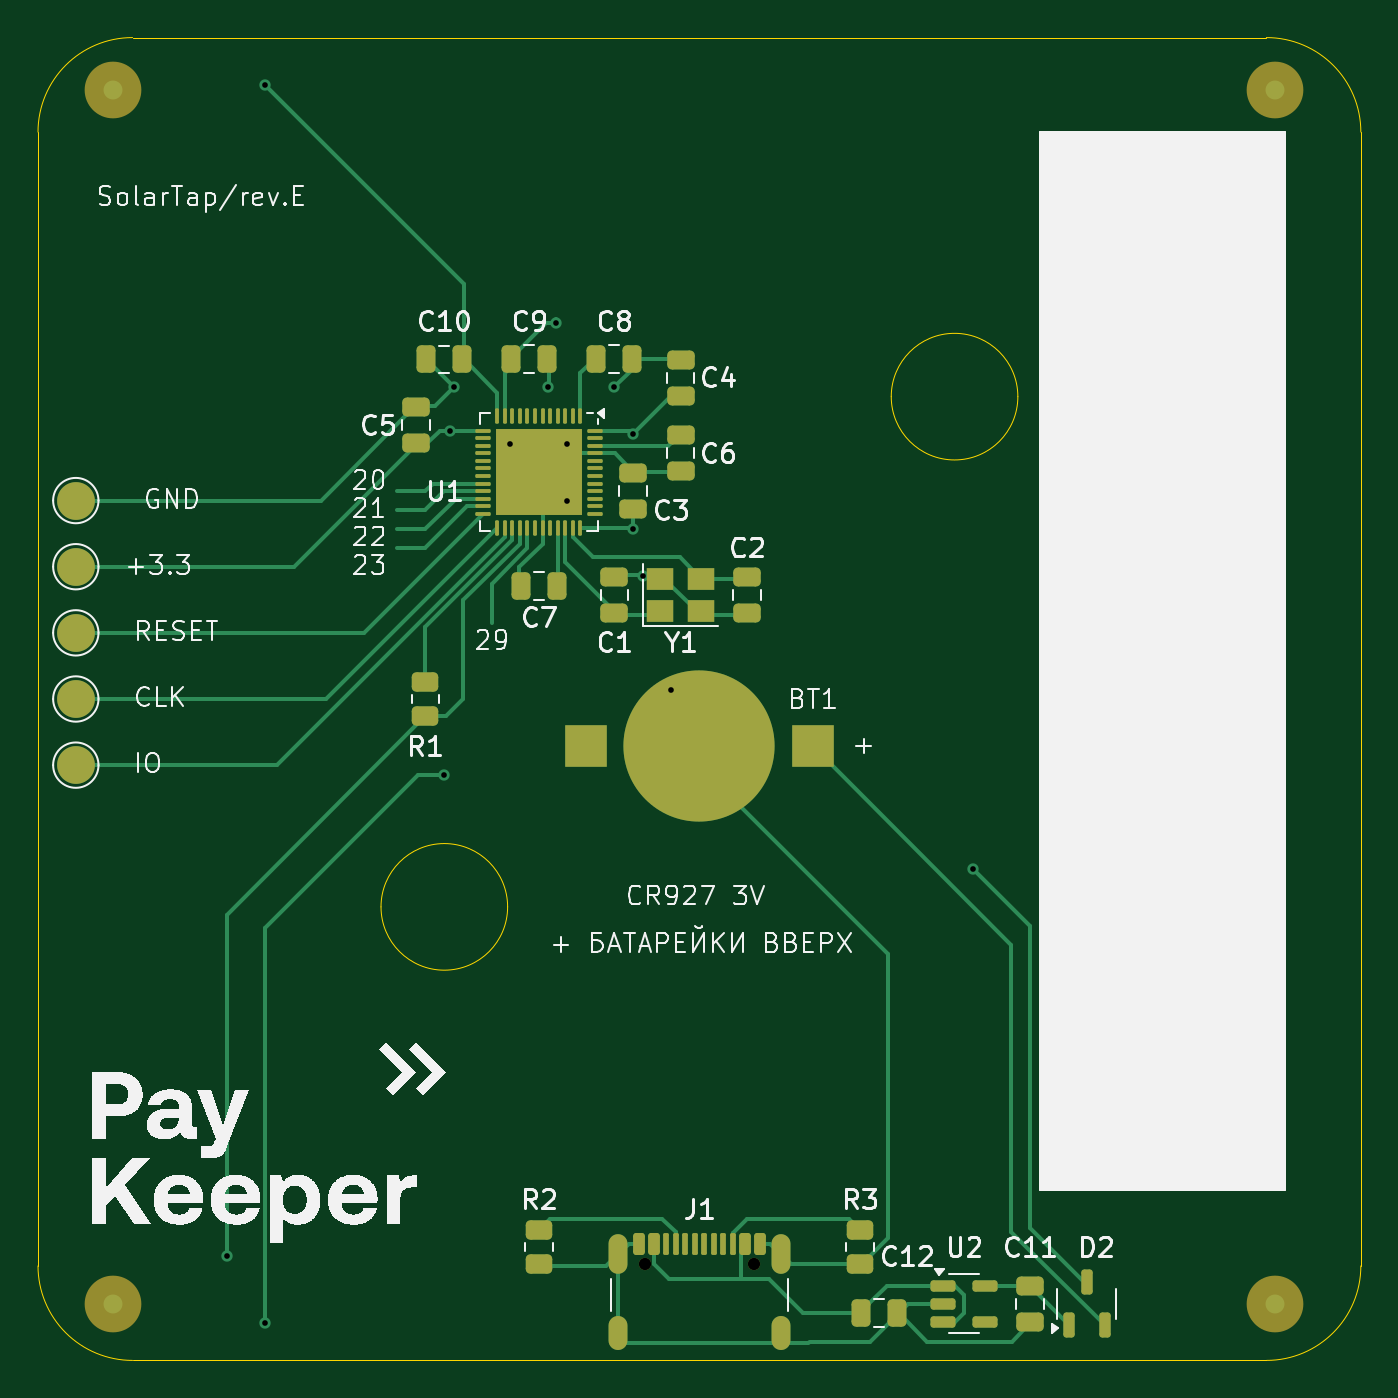
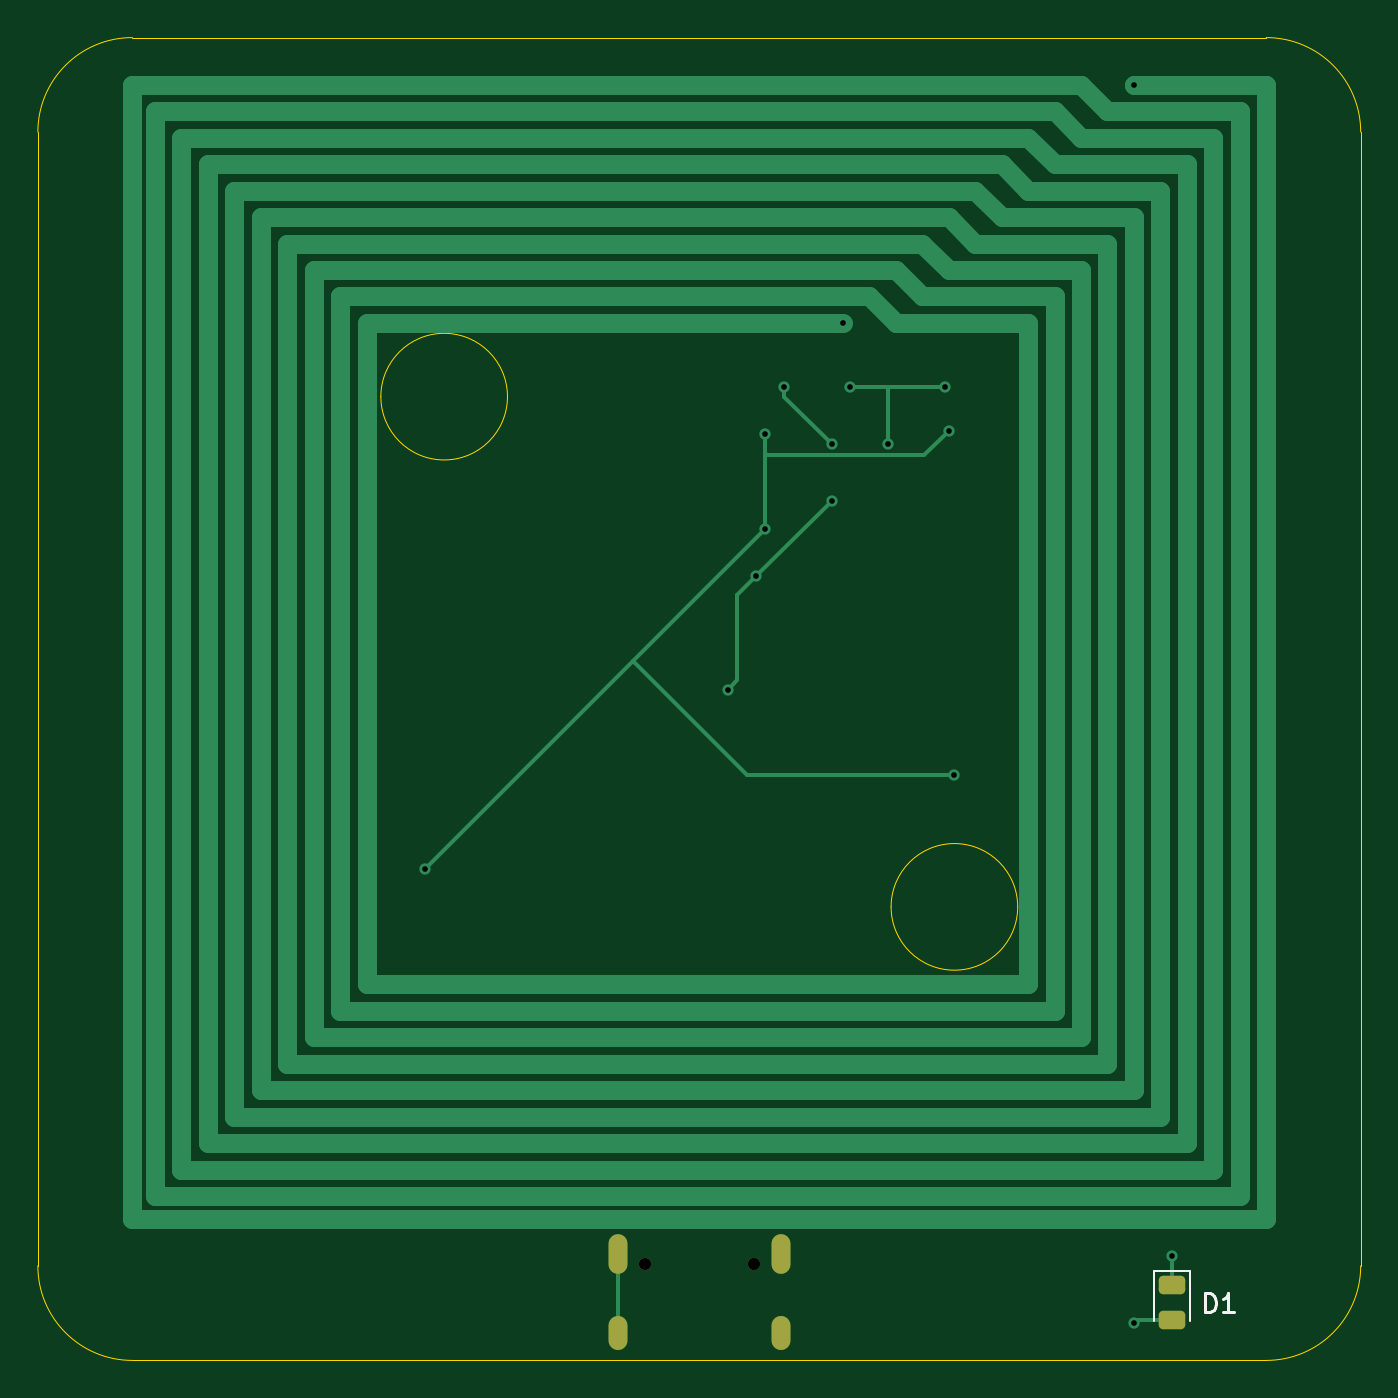
Circuit board: 11 layer files. Board 70.0 x 70.0 mm.
- bottom_copper: solartap_mcu_clear_60x60_g400-B_Cu.gbr (6376 bytes)
- bottom_mask: solartap_mcu_clear_60x60_g400-B_Mask.gbr (1510 bytes)
- paste: solartap_mcu_clear_60x60_g400-B_Paste.gbr (1238 bytes)
- bottom_silk: solartap_mcu_clear_60x60_g400-B_Silkscreen.gbr (1582 bytes)
- outline: solartap_mcu_clear_60x60_g400-Edge_Cuts.gbr (1346 bytes)
- top_copper: solartap_mcu_clear_60x60_g400-F_Cu.gbr (20958 bytes)
- top_mask: solartap_mcu_clear_60x60_g400-F_Mask.gbr (6360 bytes)
- paste: solartap_mcu_clear_60x60_g400-F_Paste.gbr (6052 bytes)
- top_silk: solartap_mcu_clear_60x60_g400-F_Silkscreen.gbr (98150 bytes)
- drill: solartap_mcu_clear_60x60_g400-NPTH.drl (406 bytes)
- drill: solartap_mcu_clear_60x60_g400-PTH.drl (889 bytes)

=== bottom_copper: solartap_mcu_clear_60x60_g400-B_Cu.gbr ===
%TF.GenerationSoftware,KiCad,Pcbnew,8.0.5-8.0.5-0~ubuntu24.04.1*%
%TF.CreationDate,2024-10-21T14:47:57+05:00*%
%TF.ProjectId,solartap_mcu_clear_60x60_g400,736f6c61-7274-4617-905f-6d63755f636c,rev?*%
%TF.SameCoordinates,Original*%
%TF.FileFunction,Copper,L2,Bot*%
%TF.FilePolarity,Positive*%
%FSLAX46Y46*%
G04 Gerber Fmt 4.6, Leading zero omitted, Abs format (unit mm)*
G04 Created by KiCad (PCBNEW 8.0.5-8.0.5-0~ubuntu24.04.1) date 2024-10-21 14:47:57*
%MOMM*%
%LPD*%
G01*
G04 APERTURE LIST*
G04 Aperture macros list*
%AMRoundRect*
0 Rectangle with rounded corners*
0 $1 Rounding radius*
0 $2 $3 $4 $5 $6 $7 $8 $9 X,Y pos of 4 corners*
0 Add a 4 corners polygon primitive as box body*
4,1,4,$2,$3,$4,$5,$6,$7,$8,$9,$2,$3,0*
0 Add four circle primitives for the rounded corners*
1,1,$1+$1,$2,$3*
1,1,$1+$1,$4,$5*
1,1,$1+$1,$6,$7*
1,1,$1+$1,$8,$9*
0 Add four rect primitives between the rounded corners*
20,1,$1+$1,$2,$3,$4,$5,0*
20,1,$1+$1,$4,$5,$6,$7,0*
20,1,$1+$1,$6,$7,$8,$9,0*
20,1,$1+$1,$8,$9,$2,$3,0*%
G04 Aperture macros list end*
%TA.AperFunction,ComponentPad*%
%ADD10O,1.000000X2.100000*%
%TD*%
%TA.AperFunction,ComponentPad*%
%ADD11O,1.000000X1.800000*%
%TD*%
%TA.AperFunction,SMDPad,CuDef*%
%ADD12RoundRect,0.243750X-0.456250X0.243750X-0.456250X-0.243750X0.456250X-0.243750X0.456250X0.243750X0*%
%TD*%
%TA.AperFunction,ViaPad*%
%ADD13C,0.600000*%
%TD*%
%TA.AperFunction,Conductor*%
%ADD14C,0.200000*%
%TD*%
%TA.AperFunction,Conductor*%
%ADD15C,1.000000*%
%TD*%
G04 APERTURE END LIST*
D10*
%TO.P,J1,S1,SHIELD*%
%TO.N,GND*%
X90680000Y-104395000D03*
D11*
X90680000Y-108575000D03*
D10*
X99320000Y-104395000D03*
D11*
X99320000Y-108575000D03*
%TD*%
D12*
%TO.P,D1,1,K*%
%TO.N,Net-(D1-K)*%
X70000000Y-106000000D03*
%TO.P,D1,2,A*%
%TO.N,+3.3V*%
X70000000Y-107875000D03*
%TD*%
D13*
%TO.N,+3.3V*%
X72000000Y-108000000D03*
X81800000Y-60800000D03*
X81500000Y-79000000D03*
X91500000Y-66000000D03*
X91500000Y-61000000D03*
X109500000Y-84000000D03*
%TO.N,GND*%
X88000000Y-61500000D03*
X93500000Y-74500000D03*
X88000000Y-64500000D03*
X87000000Y-58500000D03*
X90500000Y-58500000D03*
X92000000Y-68500000D03*
X85000000Y-61500000D03*
X82000000Y-58500000D03*
%TO.N,Net-(U1-NFC1{slash}P0.09)*%
X87400000Y-55100000D03*
X72000000Y-42500000D03*
%TO.N,Net-(D1-K)*%
X70000000Y-104500000D03*
%TD*%
D14*
%TO.N,+3.3V*%
X91400000Y-62100000D02*
X91500000Y-62000000D01*
X91500000Y-62000000D02*
X91500000Y-66000000D01*
X81500000Y-79000000D02*
X92500000Y-79000000D01*
X71875000Y-107875000D02*
X70000000Y-107875000D01*
X91500000Y-61000000D02*
X91500000Y-62000000D01*
X109500000Y-84000000D02*
X91500000Y-66000000D01*
X83100000Y-62100000D02*
X91400000Y-62100000D01*
X72000000Y-108000000D02*
X71875000Y-107875000D01*
X92500000Y-79000000D02*
X98500000Y-73000000D01*
X81800000Y-60800000D02*
X83100000Y-62100000D01*
%TO.N,GND*%
X93000000Y-69500000D02*
X92000000Y-68500000D01*
X88000000Y-61500000D02*
X90500000Y-59000000D01*
X99320000Y-104395000D02*
X99320000Y-108575000D01*
X85000000Y-61500000D02*
X85000000Y-58500000D01*
X92000000Y-68500000D02*
X88000000Y-64500000D01*
X93500000Y-74500000D02*
X93000000Y-74000000D01*
X84000000Y-58500000D02*
X87000000Y-58500000D01*
X90500000Y-59000000D02*
X90500000Y-58500000D01*
X82000000Y-58500000D02*
X84000000Y-58500000D01*
X93000000Y-74000000D02*
X93000000Y-69500000D01*
D15*
%TO.N,Net-(U1-NFC1{slash}P0.09)*%
X122400000Y-45300000D02*
X77600000Y-45300000D01*
X81800000Y-49500000D02*
X80400000Y-50900000D01*
X74800000Y-45300000D02*
X67800000Y-45300000D01*
X76200000Y-91500000D02*
X114000000Y-91500000D01*
X83200000Y-50900000D02*
X81800000Y-52300000D01*
X83200000Y-53700000D02*
X76200000Y-53700000D01*
X118200000Y-49500000D02*
X81800000Y-49500000D01*
X84600000Y-52300000D02*
X83200000Y-53700000D01*
X67800000Y-45300000D02*
X67800000Y-99900000D01*
X86000000Y-53700000D02*
X84600000Y-55100000D01*
X72000000Y-49500000D02*
X72000000Y-95700000D01*
X114000000Y-91500000D02*
X114000000Y-53700000D01*
X123800000Y-43900000D02*
X76200000Y-43900000D01*
X65000000Y-102500000D02*
X125000000Y-102500000D01*
X65000000Y-42500000D02*
X65000000Y-102500000D01*
X118200000Y-95700000D02*
X118200000Y-49500000D01*
X76200000Y-46700000D02*
X69200000Y-46700000D01*
X77600000Y-55100000D02*
X77600000Y-90100000D01*
X76200000Y-53700000D02*
X76200000Y-91500000D01*
X116800000Y-50900000D02*
X83200000Y-50900000D01*
X121000000Y-46700000D02*
X79000000Y-46700000D01*
X79000000Y-46700000D02*
X77600000Y-48100000D01*
X69200000Y-46700000D02*
X69200000Y-98500000D01*
X76200000Y-43900000D02*
X74800000Y-45300000D01*
X70600000Y-48100000D02*
X70600000Y-97100000D01*
X122400000Y-99900000D02*
X122400000Y-45300000D01*
X72000000Y-95700000D02*
X118200000Y-95700000D01*
X74800000Y-92900000D02*
X115400000Y-92900000D01*
X84600000Y-55100000D02*
X83200000Y-55100000D01*
X80400000Y-50900000D02*
X73400000Y-50900000D01*
X73400000Y-50900000D02*
X73400000Y-94300000D01*
X67800000Y-99900000D02*
X122400000Y-99900000D01*
X112600000Y-90100000D02*
X112600000Y-55100000D01*
X74800000Y-52300000D02*
X74800000Y-92900000D01*
X123800000Y-101300000D02*
X123800000Y-43900000D01*
X73400000Y-43900000D02*
X66400000Y-43900000D01*
X81800000Y-52300000D02*
X74800000Y-52300000D01*
X74800000Y-42500000D02*
X73400000Y-43900000D01*
X66400000Y-101300000D02*
X123800000Y-101300000D01*
X115400000Y-52300000D02*
X84600000Y-52300000D01*
X77600000Y-90100000D02*
X112600000Y-90100000D01*
X77600000Y-45300000D02*
X76200000Y-46700000D01*
X119600000Y-48100000D02*
X80400000Y-48100000D01*
X125000000Y-42500000D02*
X74800000Y-42500000D01*
X79000000Y-49500000D02*
X72000000Y-49500000D01*
X77600000Y-48100000D02*
X70600000Y-48100000D01*
X116800000Y-94300000D02*
X116800000Y-50900000D01*
X70600000Y-97100000D02*
X119600000Y-97100000D01*
X69200000Y-98500000D02*
X121000000Y-98500000D01*
X73400000Y-94300000D02*
X116800000Y-94300000D01*
X119600000Y-97100000D02*
X119600000Y-48100000D01*
X66400000Y-43900000D02*
X66400000Y-101300000D01*
X83200000Y-55100000D02*
X77600000Y-55100000D01*
X114000000Y-53700000D02*
X86000000Y-53700000D01*
X125000000Y-102500000D02*
X125000000Y-42500000D01*
X115400000Y-92900000D02*
X115400000Y-52300000D01*
X121000000Y-98500000D02*
X121000000Y-46700000D01*
X71900000Y-42500000D02*
X72000000Y-42500000D01*
X112600000Y-55100000D02*
X87400000Y-55100000D01*
X72000000Y-42500000D02*
X65000000Y-42500000D01*
X80400000Y-48100000D02*
X79000000Y-49500000D01*
D14*
%TO.N,Net-(D1-K)*%
X70000000Y-104500000D02*
X70000000Y-106000000D01*
%TD*%
M02*

=== bottom_mask: solartap_mcu_clear_60x60_g400-B_Mask.gbr (1510 bytes, source withheld) ===
=== paste: solartap_mcu_clear_60x60_g400-B_Paste.gbr (1238 bytes, source withheld) ===
=== bottom_silk: solartap_mcu_clear_60x60_g400-B_Silkscreen.gbr ===
%TF.GenerationSoftware,KiCad,Pcbnew,8.0.5-8.0.5-0~ubuntu24.04.1*%
%TF.CreationDate,2024-10-21T14:47:57+05:00*%
%TF.ProjectId,solartap_mcu_clear_60x60_g400,736f6c61-7274-4617-905f-6d63755f636c,rev?*%
%TF.SameCoordinates,Original*%
%TF.FileFunction,Legend,Bot*%
%TF.FilePolarity,Positive*%
%FSLAX46Y46*%
G04 Gerber Fmt 4.6, Leading zero omitted, Abs format (unit mm)*
G04 Created by KiCad (PCBNEW 8.0.5-8.0.5-0~ubuntu24.04.1) date 2024-10-21 14:47:57*
%MOMM*%
%LPD*%
G01*
G04 APERTURE LIST*
%ADD10C,0.150000*%
%ADD11C,0.120000*%
G04 APERTURE END LIST*
D10*
X68238094Y-107454819D02*
X68238094Y-106454819D01*
X68238094Y-106454819D02*
X67999999Y-106454819D01*
X67999999Y-106454819D02*
X67857142Y-106502438D01*
X67857142Y-106502438D02*
X67761904Y-106597676D01*
X67761904Y-106597676D02*
X67714285Y-106692914D01*
X67714285Y-106692914D02*
X67666666Y-106883390D01*
X67666666Y-106883390D02*
X67666666Y-107026247D01*
X67666666Y-107026247D02*
X67714285Y-107216723D01*
X67714285Y-107216723D02*
X67761904Y-107311961D01*
X67761904Y-107311961D02*
X67857142Y-107407200D01*
X67857142Y-107407200D02*
X67999999Y-107454819D01*
X67999999Y-107454819D02*
X68238094Y-107454819D01*
X66714285Y-107454819D02*
X67285713Y-107454819D01*
X66999999Y-107454819D02*
X66999999Y-106454819D01*
X66999999Y-106454819D02*
X67095237Y-106597676D01*
X67095237Y-106597676D02*
X67190475Y-106692914D01*
X67190475Y-106692914D02*
X67285713Y-106740533D01*
D11*
%TO.C,D1*%
X69040000Y-105252500D02*
X69040000Y-107937500D01*
X70960000Y-105252500D02*
X69040000Y-105252500D01*
X70960000Y-107937500D02*
X70960000Y-105252500D01*
%TD*%
M02*

=== outline: solartap_mcu_clear_60x60_g400-Edge_Cuts.gbr ===
%TF.GenerationSoftware,KiCad,Pcbnew,8.0.5-8.0.5-0~ubuntu24.04.1*%
%TF.CreationDate,2024-10-21T14:47:57+05:00*%
%TF.ProjectId,solartap_mcu_clear_60x60_g400,736f6c61-7274-4617-905f-6d63755f636c,rev?*%
%TF.SameCoordinates,Original*%
%TF.FileFunction,Profile,NP*%
%FSLAX46Y46*%
G04 Gerber Fmt 4.6, Leading zero omitted, Abs format (unit mm)*
G04 Created by KiCad (PCBNEW 8.0.5-8.0.5-0~ubuntu24.04.1) date 2024-10-21 14:47:57*
%MOMM*%
%LPD*%
G01*
G04 APERTURE LIST*
%TA.AperFunction,Profile*%
%ADD10C,0.050000*%
%TD*%
G04 APERTURE END LIST*
D10*
X125000000Y-40000000D02*
G75*
G02*
X130000000Y-45000000I0J-5000000D01*
G01*
X65000000Y-40000000D02*
X125000000Y-40000000D01*
X84850000Y-86000000D02*
G75*
G02*
X78150000Y-86000000I-3350000J0D01*
G01*
X78150000Y-86000000D02*
G75*
G02*
X84850000Y-86000000I3350000J0D01*
G01*
X130000000Y-45000000D02*
X130000000Y-105000000D01*
X125000000Y-110000000D02*
X65000000Y-110000000D01*
X111850000Y-59000000D02*
G75*
G02*
X105150000Y-59000000I-3350000J0D01*
G01*
X105150000Y-59000000D02*
G75*
G02*
X111850000Y-59000000I3350000J0D01*
G01*
X130000000Y-105000000D02*
G75*
G02*
X125000000Y-110000000I-5000000J0D01*
G01*
X60000000Y-105000000D02*
X60000000Y-45000000D01*
X60000000Y-45000000D02*
G75*
G02*
X65000000Y-40000000I5000000J0D01*
G01*
X65000000Y-110000000D02*
G75*
G02*
X60000000Y-105000000I0J5000000D01*
G01*
M02*

=== top_copper: solartap_mcu_clear_60x60_g400-F_Cu.gbr (20958 bytes, source omitted) ===
=== top_mask: solartap_mcu_clear_60x60_g400-F_Mask.gbr (6360 bytes, source omitted) ===
=== paste: solartap_mcu_clear_60x60_g400-F_Paste.gbr ===
%TF.GenerationSoftware,KiCad,Pcbnew,8.0.5-8.0.5-0~ubuntu24.04.1*%
%TF.CreationDate,2024-10-21T14:47:57+05:00*%
%TF.ProjectId,solartap_mcu_clear_60x60_g400,736f6c61-7274-4617-905f-6d63755f636c,rev?*%
%TF.SameCoordinates,Original*%
%TF.FileFunction,Paste,Top*%
%TF.FilePolarity,Positive*%
%FSLAX46Y46*%
G04 Gerber Fmt 4.6, Leading zero omitted, Abs format (unit mm)*
G04 Created by KiCad (PCBNEW 8.0.5-8.0.5-0~ubuntu24.04.1) date 2024-10-21 14:47:57*
%MOMM*%
%LPD*%
G01*
G04 APERTURE LIST*
G04 Aperture macros list*
%AMRoundRect*
0 Rectangle with rounded corners*
0 $1 Rounding radius*
0 $2 $3 $4 $5 $6 $7 $8 $9 X,Y pos of 4 corners*
0 Add a 4 corners polygon primitive as box body*
4,1,4,$2,$3,$4,$5,$6,$7,$8,$9,$2,$3,0*
0 Add four circle primitives for the rounded corners*
1,1,$1+$1,$2,$3*
1,1,$1+$1,$4,$5*
1,1,$1+$1,$6,$7*
1,1,$1+$1,$8,$9*
0 Add four rect primitives between the rounded corners*
20,1,$1+$1,$2,$3,$4,$5,0*
20,1,$1+$1,$4,$5,$6,$7,0*
20,1,$1+$1,$6,$7,$8,$9,0*
20,1,$1+$1,$8,$9,$2,$3,0*%
G04 Aperture macros list end*
%ADD10RoundRect,0.250000X0.475000X-0.250000X0.475000X0.250000X-0.475000X0.250000X-0.475000X-0.250000X0*%
%ADD11RoundRect,0.250000X-0.250000X-0.475000X0.250000X-0.475000X0.250000X0.475000X-0.250000X0.475000X0*%
%ADD12R,2.200000X2.200000*%
%ADD13C,8.000000*%
%ADD14RoundRect,0.250000X-0.450000X0.262500X-0.450000X-0.262500X0.450000X-0.262500X0.450000X0.262500X0*%
%ADD15RoundRect,0.250000X0.250000X0.475000X-0.250000X0.475000X-0.250000X-0.475000X0.250000X-0.475000X0*%
%ADD16RoundRect,0.250000X-0.475000X0.250000X-0.475000X-0.250000X0.475000X-0.250000X0.475000X0.250000X0*%
%ADD17RoundRect,0.150000X-0.150000X-0.425000X0.150000X-0.425000X0.150000X0.425000X-0.150000X0.425000X0*%
%ADD18RoundRect,0.075000X-0.075000X-0.500000X0.075000X-0.500000X0.075000X0.500000X-0.075000X0.500000X0*%
%ADD19O,1.000000X2.100000*%
%ADD20O,1.000000X1.800000*%
%ADD21RoundRect,0.250000X-0.370000X0.370000X-0.370000X-0.370000X0.370000X-0.370000X0.370000X0.370000X0*%
%ADD22RoundRect,0.050000X-0.050000X0.350000X-0.050000X-0.350000X0.050000X-0.350000X0.050000X0.350000X0*%
%ADD23RoundRect,0.050000X-0.350000X0.050000X-0.350000X-0.050000X0.350000X-0.050000X0.350000X0.050000X0*%
%ADD24R,1.400000X1.200000*%
%ADD25RoundRect,0.250000X0.450000X-0.262500X0.450000X0.262500X-0.450000X0.262500X-0.450000X-0.262500X0*%
%ADD26RoundRect,0.150000X-0.512500X-0.150000X0.512500X-0.150000X0.512500X0.150000X-0.512500X0.150000X0*%
%ADD27RoundRect,0.150000X0.150000X-0.512500X0.150000X0.512500X-0.150000X0.512500X-0.150000X-0.512500X0*%
G04 APERTURE END LIST*
D10*
%TO.C,C5*%
X80000000Y-61450000D03*
X80000000Y-59550000D03*
%TD*%
%TO.C,C4*%
X94000000Y-58950000D03*
X94000000Y-57050000D03*
%TD*%
%TO.C,C3*%
X91500000Y-64950000D03*
X91500000Y-63050000D03*
%TD*%
D11*
%TO.C,C12*%
X103550000Y-107500000D03*
X105450000Y-107500000D03*
%TD*%
D12*
%TO.C,BT1*%
X89000000Y-77500000D03*
X101000000Y-77500000D03*
D13*
X95000000Y-77500000D03*
%TD*%
D14*
%TO.C,R1*%
X80500000Y-74087500D03*
X80500000Y-75912500D03*
%TD*%
D15*
%TO.C,C10*%
X82450000Y-57030000D03*
X80550000Y-57030000D03*
%TD*%
D11*
%TO.C,C8*%
X89550000Y-57000000D03*
X91450000Y-57000000D03*
%TD*%
D16*
%TO.C,C11*%
X112500000Y-106050000D03*
X112500000Y-107950000D03*
%TD*%
D17*
%TO.C,J1*%
X91800000Y-103820000D03*
X92600000Y-103820000D03*
D18*
X93750000Y-103820000D03*
X94750000Y-103820000D03*
X95250000Y-103820000D03*
X96250000Y-103820000D03*
D17*
X97400000Y-103820000D03*
X98200000Y-103820000D03*
X98200000Y-103820000D03*
X97400000Y-103820000D03*
D18*
X96750000Y-103820000D03*
X95750000Y-103820000D03*
X94250000Y-103820000D03*
X93250000Y-103820000D03*
D17*
X92600000Y-103820000D03*
X91800000Y-103820000D03*
D19*
X90680000Y-104395000D03*
D20*
X90680000Y-108575000D03*
D19*
X99320000Y-104395000D03*
D20*
X99320000Y-108575000D03*
%TD*%
D21*
%TO.C,U1*%
X88030000Y-61470000D03*
X86500000Y-61470000D03*
X84970000Y-61470000D03*
X88030000Y-63000000D03*
X86500000Y-63000000D03*
X84970000Y-63000000D03*
X88030000Y-64530000D03*
X86500000Y-64530000D03*
X84970000Y-64530000D03*
D22*
X88700000Y-60050000D03*
X88300000Y-60050000D03*
X87900000Y-60050000D03*
X87500000Y-60050000D03*
X87100000Y-60050000D03*
X86700000Y-60050000D03*
X86300000Y-60050000D03*
X85900000Y-60050000D03*
X85500000Y-60050000D03*
X85100000Y-60050000D03*
X84700000Y-60050000D03*
X84300000Y-60050000D03*
D23*
X83550000Y-60800000D03*
X83550000Y-61200000D03*
X83550000Y-61600000D03*
X83550000Y-62000000D03*
X83550000Y-62400000D03*
X83550000Y-62800000D03*
X83550000Y-63200000D03*
X83550000Y-63600000D03*
X83550000Y-64000000D03*
X83550000Y-64400000D03*
X83550000Y-64800000D03*
X83550000Y-65200000D03*
D22*
X84300000Y-65950000D03*
X84700000Y-65950000D03*
X85100000Y-65950000D03*
X85500000Y-65950000D03*
X85900000Y-65950000D03*
X86300000Y-65950000D03*
X86700000Y-65950000D03*
X87100000Y-65950000D03*
X87500000Y-65950000D03*
X87900000Y-65950000D03*
X88300000Y-65950000D03*
X88700000Y-65950000D03*
D23*
X89450000Y-65200000D03*
X89450000Y-64800000D03*
X89450000Y-64400000D03*
X89450000Y-64000000D03*
X89450000Y-63600000D03*
X89450000Y-63200000D03*
X89450000Y-62800000D03*
X89450000Y-62400000D03*
X89450000Y-62000000D03*
X89450000Y-61600000D03*
X89450000Y-61200000D03*
X89450000Y-60800000D03*
%TD*%
D16*
%TO.C,C6*%
X94000000Y-61050000D03*
X94000000Y-62950000D03*
%TD*%
%TO.C,C2*%
X97500000Y-68550000D03*
X97500000Y-70450000D03*
%TD*%
D15*
%TO.C,C7*%
X87450000Y-69000000D03*
X85550000Y-69000000D03*
%TD*%
D24*
%TO.C,Y1*%
X92900000Y-70350000D03*
X95100000Y-70350000D03*
X95100000Y-68650000D03*
X92900000Y-68650000D03*
%TD*%
D25*
%TO.C,R2*%
X86500000Y-104912500D03*
X86500000Y-103087500D03*
%TD*%
D15*
%TO.C,C9*%
X86950000Y-57000000D03*
X85050000Y-57000000D03*
%TD*%
D26*
%TO.C,U2*%
X107862500Y-106050000D03*
X107862500Y-107000000D03*
X107862500Y-107950000D03*
X110137500Y-107950000D03*
X110137500Y-106050000D03*
%TD*%
D27*
%TO.C,D2*%
X114550000Y-108137500D03*
X116450000Y-108137500D03*
X115500000Y-105862500D03*
%TD*%
D14*
%TO.C,R3*%
X103500000Y-103087500D03*
X103500000Y-104912500D03*
%TD*%
D10*
%TO.C,C1*%
X90500000Y-70450000D03*
X90500000Y-68550000D03*
%TD*%
M02*

=== top_silk: solartap_mcu_clear_60x60_g400-F_Silkscreen.gbr (98150 bytes, source omitted) ===
=== drill: solartap_mcu_clear_60x60_g400-NPTH.drl ===
M48
; DRILL file {KiCad 8.0.5-8.0.5-0~ubuntu24.04.1} date 2024-10-21T14:47:54+0500
; FORMAT={-:-/ absolute / inch / decimal}
; #@! TF.CreationDate,2024-10-21T14:47:54+05:00
; #@! TF.GenerationSoftware,Kicad,Pcbnew,8.0.5-8.0.5-0~ubuntu24.04.1
; #@! TF.FileFunction,NonPlated,1,2,NPTH
FMAT,2
INCH
; #@! TA.AperFunction,NonPlated,NPTH,ComponentDrill
T1C0.0256
%
G90
G05
T1
X3.6264Y-4.1297
X3.8539Y-4.1297
M30

=== drill: solartap_mcu_clear_60x60_g400-PTH.drl ===
M48
; DRILL file {KiCad 8.0.5-8.0.5-0~ubuntu24.04.1} date 2024-10-21T14:47:54+0500
; FORMAT={-:-/ absolute / inch / decimal}
; #@! TF.CreationDate,2024-10-21T14:47:54+05:00
; #@! TF.GenerationSoftware,Kicad,Pcbnew,8.0.5-8.0.5-0~ubuntu24.04.1
; #@! TF.FileFunction,Plated,1,2,PTH
FMAT,2
INCH
; #@! TA.AperFunction,Plated,PTH,ViaDrill
T1C0.0118
; #@! TA.AperFunction,Plated,PTH,ComponentDrill
T2C0.0236
%
G90
G05
T1
X2.7559Y-4.1142
X2.8346Y-1.6732
X2.8346Y-4.252
X3.2087Y-3.1102
X3.2205Y-2.3937
X3.2283Y-2.3031
X3.3465Y-2.4213
X3.4252Y-2.3031
X3.4409Y-2.1693
X3.4646Y-2.4213
X3.4646Y-2.5394
X3.563Y-2.3031
X3.6024Y-2.4016
X3.6024Y-2.5984
X3.622Y-2.6969
X3.6811Y-2.9331
X4.311Y-3.3071
T2
G00X3.5701Y-4.0884
M15
G01X3.5701Y-4.1317
M16
G05
G00X3.5701Y-4.2589
M15
G01X3.5701Y-4.2904
M16
G05
G00X3.9102Y-4.0884
M15
G01X3.9102Y-4.1317
M16
G05
G00X3.9102Y-4.2589
M15
G01X3.9102Y-4.2904
M16
G05
M30

